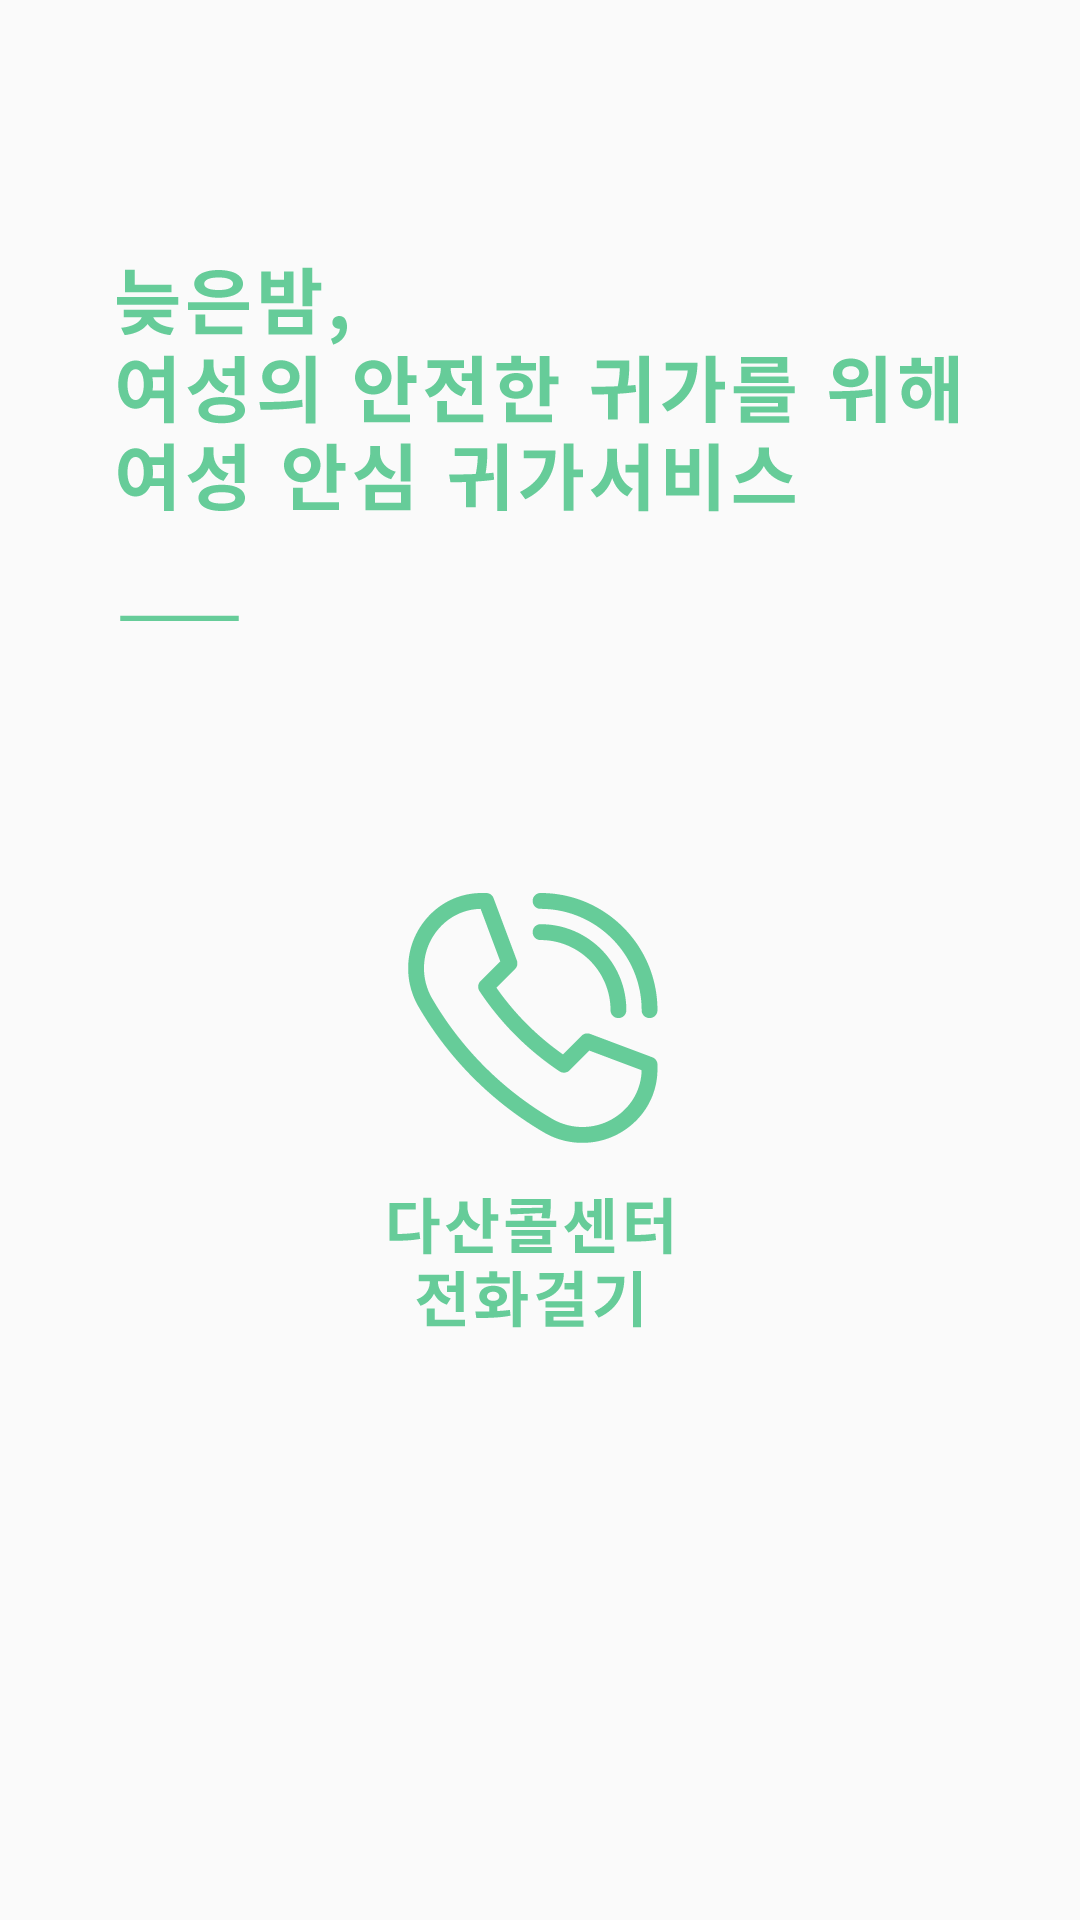

Produce the Android XML layout that renders to this screen, including the resource entries it uses.
<!-- AndroidManifest.xml: application theme AppTheme -->
<!-- res/layout/activity_scout_three.xml -->
<?xml version="1.0" encoding="utf-8"?>
<LinearLayout xmlns:android="http://schemas.android.com/apk/res/android"
    android:layout_width="match_parent"
    android:layout_height="match_parent"
    android:gravity="center_horizontal"
    android:orientation="vertical">
    <ImageView
        android:layout_width="wrap_content"
        android:layout_height="240.33dp"
        android:background="@drawable/scout_tv1"/>

    <Button
        android:id="@+id/scout_call"
        android:layout_width="159.67dp"
        android:layout_height="260.33dp"
        android:background="@drawable/scout_call_btn"/>
</LinearLayout>
<!-- resources referenced by this layout -->
<resources>
  <!-- drawable scout_call_btn: png bitmap (drawable, 18896 bytes) -->
  <!-- drawable scout_tv1: png bitmap (drawable, 26520 bytes) -->
  <style name="AppTheme" parent="Theme.AppCompat.Light.NoActionBar">
          
          <item name="colorPrimary">@color/colorPrimary</item>
          <item name="colorPrimaryDark">@color/colorPrimaryDark</item>
          <item name="colorAccent">@color/colorAccent</item>
  
          <item name="windowActionBar">false</item>
          <item name="windowNoTitle">true</item>
      </style>
  <color name="colorPrimary">#66CC99</color>
  <color name="colorPrimaryDark">#00CC99</color>
  <color name="colorAccent">#66CC99</color>
</resources>
